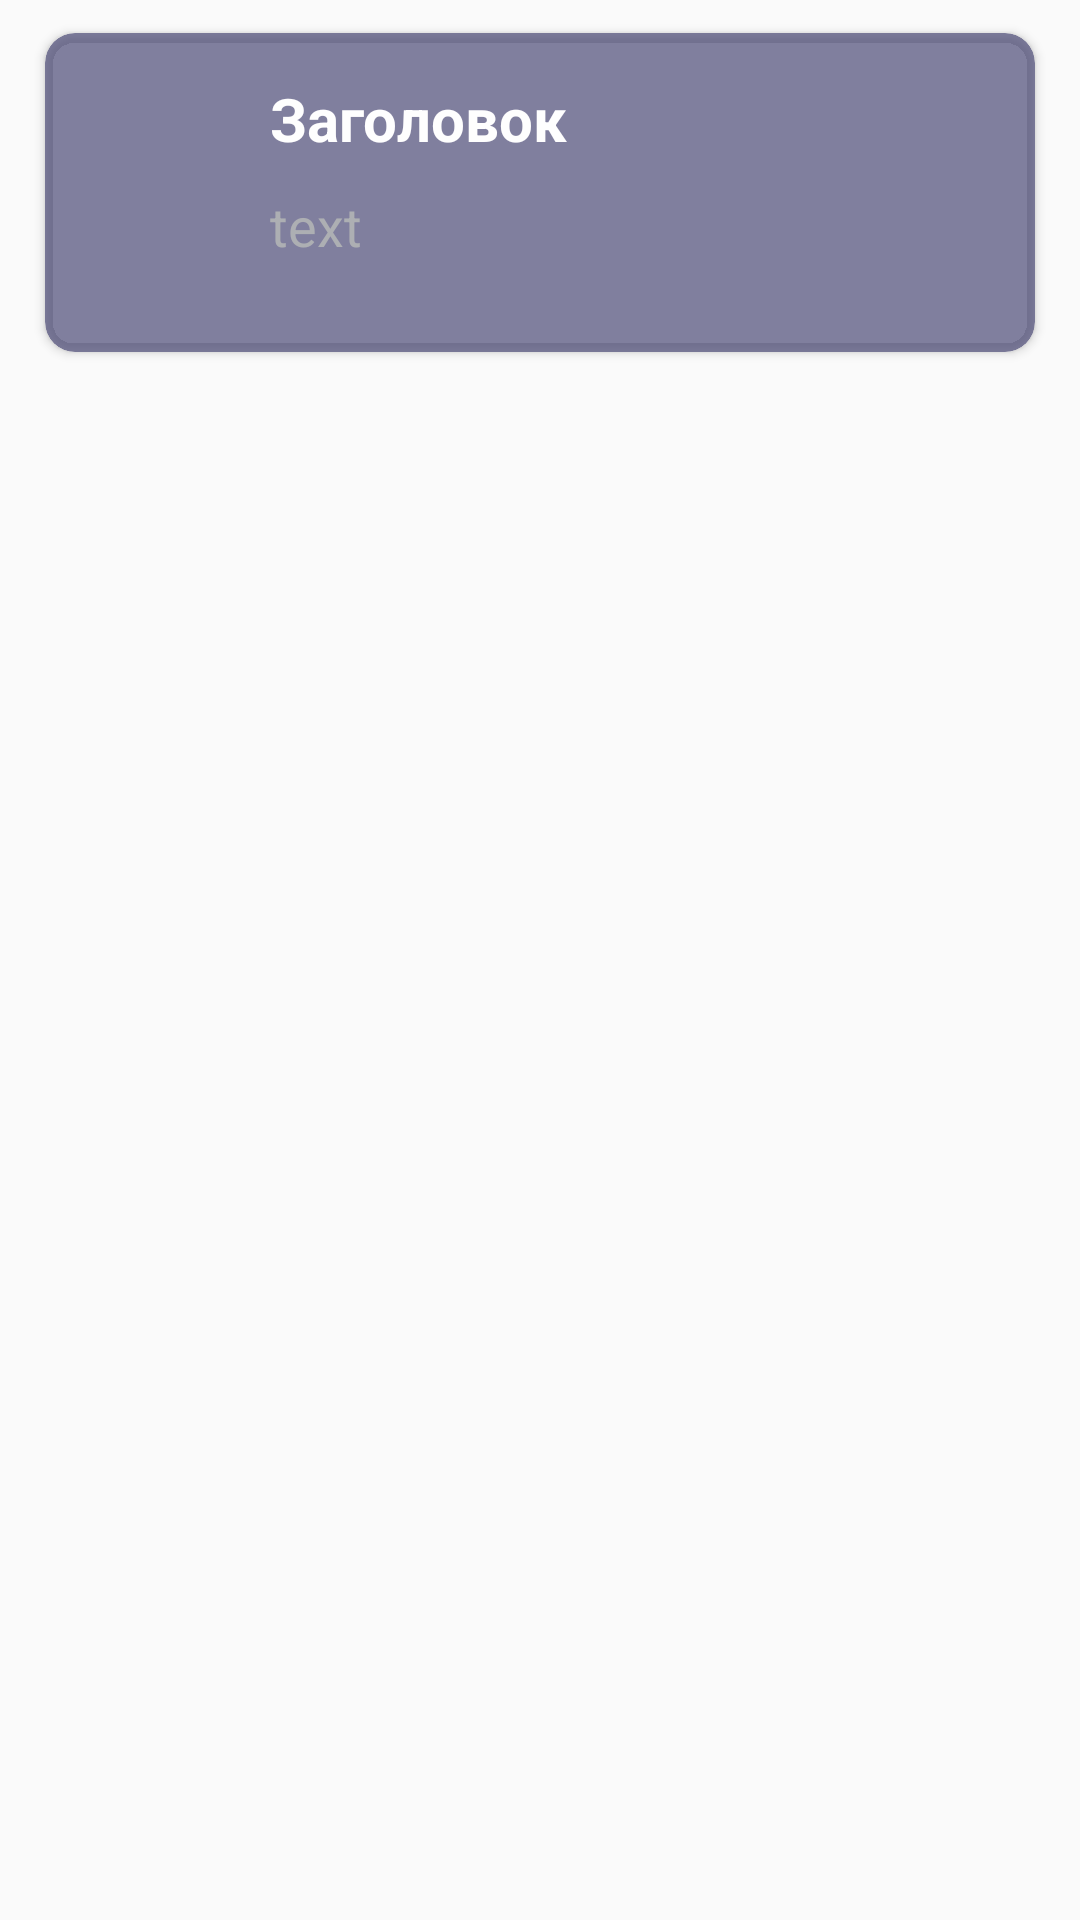

Here is an Android app screen rendered from its layout file. Give the layout XML and the strings, colors and styles it references.
<!-- AndroidManifest.xml: application theme Theme.LiveAndHealth -->
<!-- res/layout/list_workout_layout.xml -->
<?xml version="1.0" encoding="utf-8"?>
<androidx.constraintlayout.widget.ConstraintLayout
    xmlns:android="http://schemas.android.com/apk/res/android"
    xmlns:app="http://schemas.android.com/apk/res-auto"
    xmlns:tools="http://schemas.android.com/tools"
    android:layout_width="match_parent"
    android:layout_height="wrap_content"
    android:layout_gravity="center"
    android:background="@android:color/transparent">

    <androidx.cardview.widget.CardView
        android:layout_width="match_parent"
        android:layout_height="wrap_content"
        android:layout_marginHorizontal="10dp"
        android:layout_marginVertical="5dp"
        app:cardCornerRadius="10dp"
        app:cardBackgroundColor="@color/purple_800_trans"
        app:cardElevation="2dp"
        app:cardUseCompatPadding="true"
        app:layout_constraintEnd_toEndOf="parent"
        app:layout_constraintStart_toStartOf="parent"
        app:layout_constraintTop_toTopOf="parent">

        <LinearLayout
            android:layout_width="match_parent"
            android:layout_height="wrap_content"
            android:layout_margin="15dp"
            android:layout_weight="1"
            android:orientation="horizontal"
            app:layout_constraintEnd_toEndOf="parent"
            app:layout_constraintStart_toStartOf="parent"
            app:layout_constraintTop_toTopOf="parent">

            <ImageView
                android:id="@+id/imageView_list_workout"
                android:layout_width="match_parent"
                android:layout_height="match_parent"
                android:layout_weight="5"
                android:layout_gravity="center"
                android:layout_marginStart="5dp"
                android:scaleType="fitCenter"
                tools:srcCompat="@mipmap/ic_breath" />

            <LinearLayout
                android:layout_width="match_parent"
                android:layout_height="wrap_content"
                android:layout_marginBottom="5dp"
                android:layout_weight="1"
                android:layout_marginHorizontal="10dp"
                android:orientation="vertical"
                app:layout_constraintBottom_toBottomOf="parent"
                app:layout_constraintEnd_toEndOf="parent">

                <TextView
                    android:id="@+id/textView_list_workout"
                    android:layout_width="wrap_content"
                    android:layout_height="wrap_content"
                    android:layout_weight="8"
                    android:text="Заголовок"
                    android:textStyle="bold"
                    android:layout_marginBottom="10dp"
                    android:textColor="@color/white"
                    android:textSize="20sp" />

                <TextView
                    android:id="@+id/textView_description_workout"
                    android:layout_width="wrap_content"
                    android:layout_height="wrap_content"
                    android:layout_marginBottom="10dp"
                    android:layout_weight="1"
                    android:text="text"
                    android:textColor="@color/grey_light"
                    android:textSize="18sp" />

            </LinearLayout>

        </LinearLayout>

    </androidx.cardview.widget.CardView>

</androidx.constraintlayout.widget.ConstraintLayout>
<!-- resources referenced by this layout -->
<resources>
  <color name="grey_light">#ADAFB3</color>
  <color name="purple_800_trans">#AB454472</color>
  <color name="white">#FEFEFE</color>
  <!-- mipmap ic_breath: png bitmap (drawable-hdpi, 1108 bytes) -->
  <style name="Theme.LiveAndHealth" parent="Theme.AppCompat.DayNight.NoActionBar">
          
          <item name="colorPrimary">@color/purple_200</item>
          <item name="colorPrimaryVariant">@color/purple_800</item>
          <item name="colorOnPrimary">@color/white</item>
          
          <item name="colorSecondary">@color/black</item>
          <item name="colorSecondaryVariant">@color/black</item>
          <item name="colorOnSecondary">@color/black</item>
          <item name="colorAccent">@color/orange_500</item>
          
          <item name="actionBarTheme">@style/ActionBar</item>
      </style>
  <color name="purple_200">#9C27B0</color>
  <color name="purple_800">#454472</color>
  <color name="black">#232136</color>
  <color name="orange_500">#E57E4E</color>
  <style name="ActionBar" parent="ThemeOverlay.AppCompat.Dark.ActionBar">
          <item name="android:background">@color/white</item>
          <item name="android:textColorPrimary">@color/black</item>
      </style>
</resources>
